Run: headless pygame with SDL's dummy video driver; simulated clock (each Clock.tick advances the game by its frame time, no real sleeping); random seed 0; keys injected as events and as key.get_pressed() state; no mouse input.
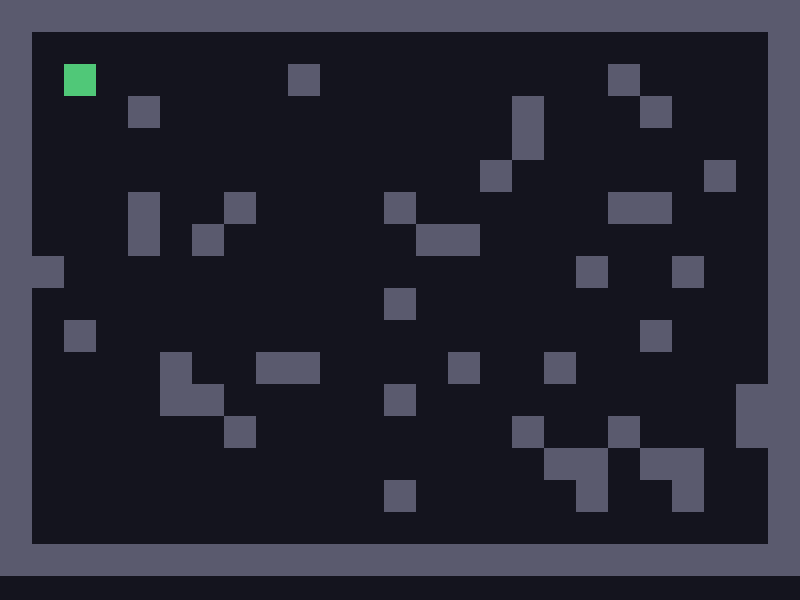
Frame 1 of 4 · flips 1–60 · no input
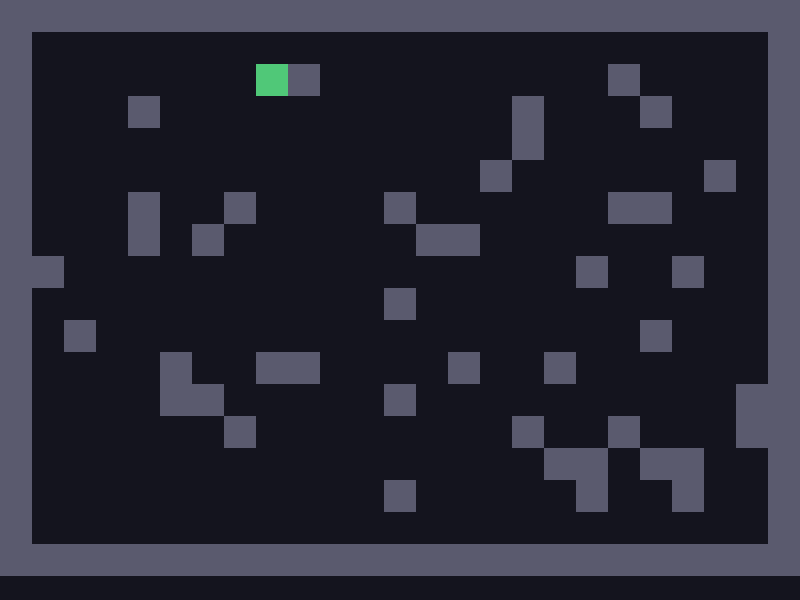
Frame 2 of 4 · flips 61–180 · tapped SPACE, RETURN · held RIGHT (→), D
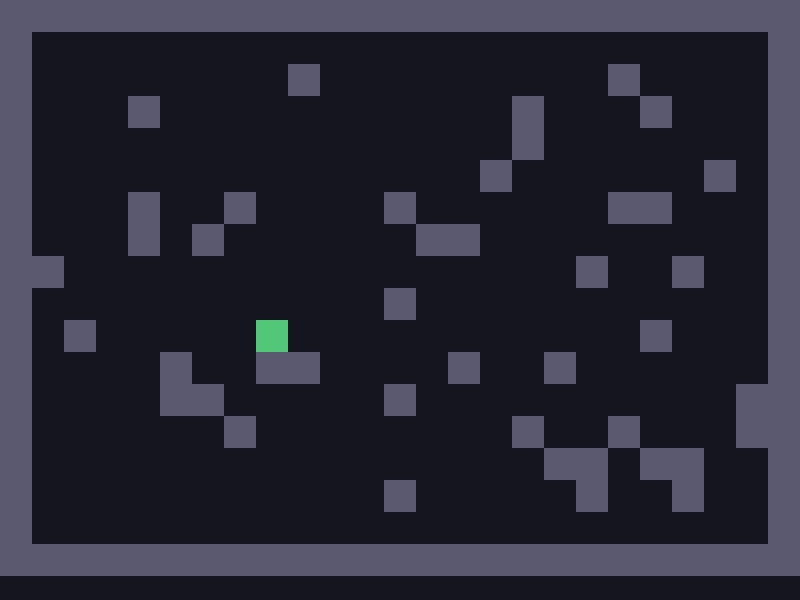
Frame 3 of 4 · flips 181–300 · held DOWN (↓), S
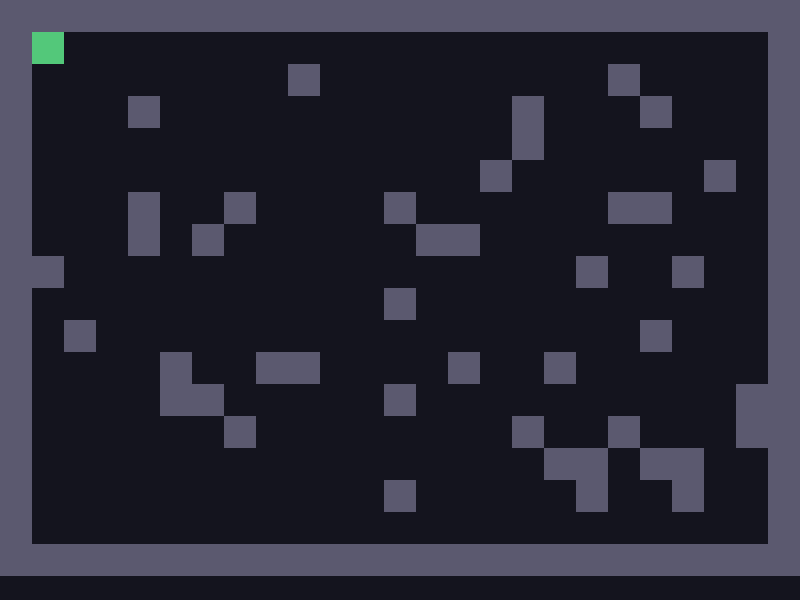
Frame 4 of 4 · flips 301–420 · held LEFT (←), A, UP (↑), W

The pygame program that drew these frames:

import random
import pygame

pygame.init()

WIDTH=800
HEIGHT=600
screen=pygame.display.set_mode((WIDTH,HEIGHT))
pygame.display.set_caption("Hollowdeep")
clock=pygame.time.Clock()

SIZE=32
SPEED=4
TILE=32
COLS=25
ROWS=18
player_x=64
player_y=64

def hits_wall(x,y):
    rect=pygame.Rect(x,y,SIZE,SIZE)
    for row_num,row in enumerate(MAP):
        for col_num,tile in enumerate(row):
            if tile=="#" and rect.colliderect(pygame.Rect(col_num*TILE,row_num*TILE,TILE,TILE)):
                return True
    return False

def make_map():
    grid=[]
    for r in range(ROWS):
        row=""
        for c in range(COLS):
            if r==0 or c==0 or r==ROWS-1 or c==COLS-1:
                row+="#"
            elif r<4 and c<4:
                row+="."
            elif random.random()<0.12:
                row+="#"
            else:
                row+="."
        grid.append(row)
    return grid

MAP=make_map()

running=True
while running:
    for event in pygame.event.get():
        if event.type==pygame.QUIT:
            running=False
        if event.type==pygame.KEYDOWN and event.key==pygame.K_r:
            MAP=make_map()
            player_x=64
            player_y=64

    keys=pygame.key.get_pressed()
    dx=0
    dy=0
    if keys[pygame.K_LEFT] or keys[pygame.K_a]:
        dx=-SPEED
    if keys[pygame.K_RIGHT] or keys[pygame.K_d]:
        dx=SPEED
    if keys[pygame.K_UP] or keys[pygame.K_w]:
        dy=-SPEED
    if keys[pygame.K_DOWN] or keys[pygame.K_s]:
        dy=SPEED

    if not hits_wall(player_x+dx,player_y):
        player_x+=dx
    if not hits_wall(player_x,player_y+dy):
        player_y+=dy

    screen.fill((20,20,30))
    for row_num,row in enumerate(MAP):
        for col_num,tile in enumerate(row):
            if tile=="#":
                pygame.draw.rect(screen,(90,90,110),(col_num*TILE,row_num*TILE,TILE,TILE))
    pygame.draw.rect(screen,(80,200,120),(player_x,player_y,SIZE,SIZE))
    pygame.display.flip()
    clock.tick(60)

pygame.quit()
